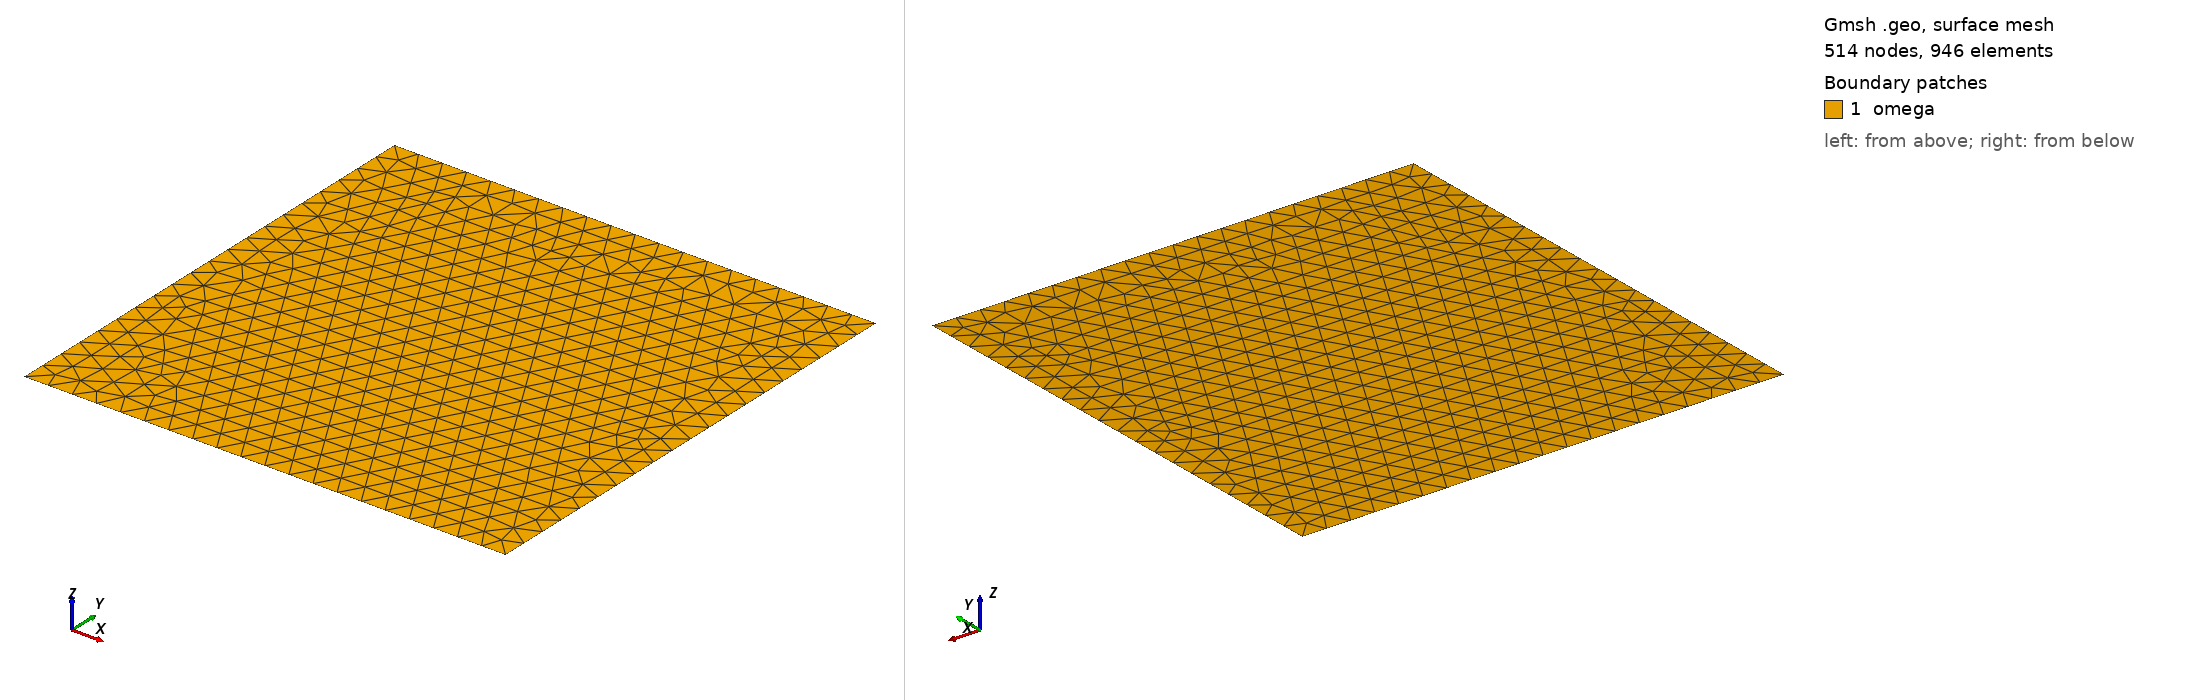

Gmsh geometry script, surface-meshed: 514 nodes, 946 surface elements. Boundary patches (legend numbers): 1 omega. Left view from above one corner, right view from below the opposite corner. Legend entries are the model's physical surfaces. The drawing asked Gmsh for element sizes between 1% and 20% of the model's largest extent; the script's own settings can give other sizes.

=== test2d.geo (drawn) ===
h = 0.1;

Point(1) = {-1,-1,-1,h};
Point(2) = {1,-1,-1,h};
Point(3) = {1,1,-1,h};
Point(4) = {-1,1,-1,h};

Line(1) = {1,2};
Line(2) = {2,3};
Line(3) = {3,4};
Line(4) = {4,1};

Line Loop(1) = {1,2,3,4};
Plane Surface(1) = {1};

Physical Surface("omega") = {1};
Physical Line("side1") = {1};
Physical Line("side2") = {2};
Physical Line("side3") = {3};
Physical Line("side4") = {4};
